Image classification data set "data" (sunabove/ai_example on GitHub). Class labels (3): left, right, stop.

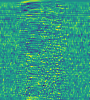
Label: left

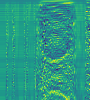
Label: right

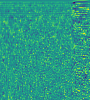
Label: stop

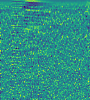
Label: stop

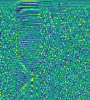
Label: left

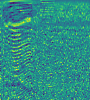
Label: right
